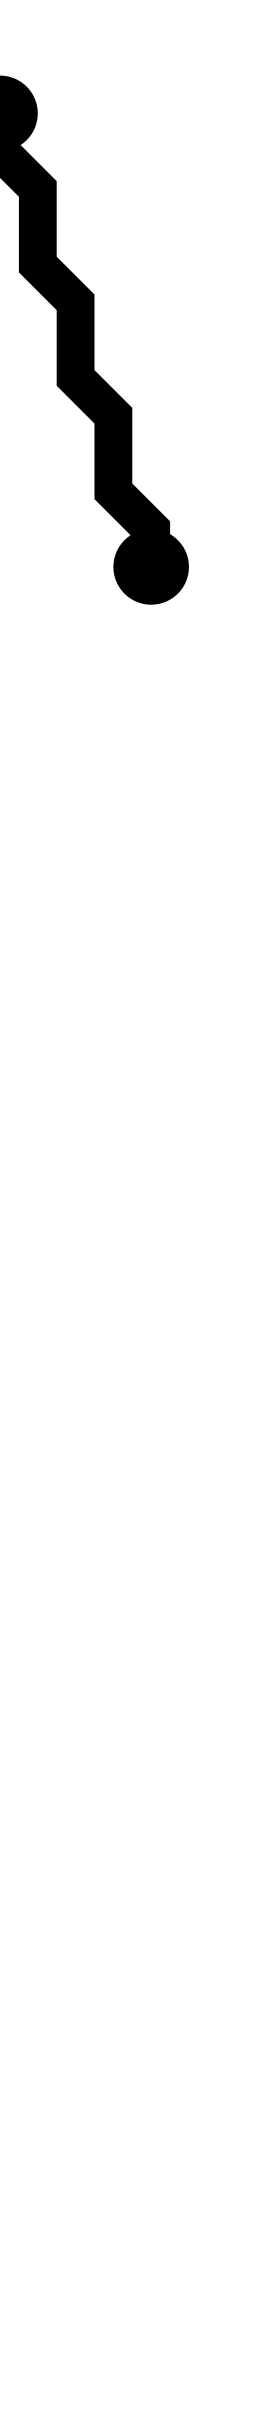

The data file committed next to this chart (first rows):
i, j, x_center, y_center
0, 0, 2.5, 1.5
2, 4, 4.5, 5.5
6, 16, 8.5, 17.5
